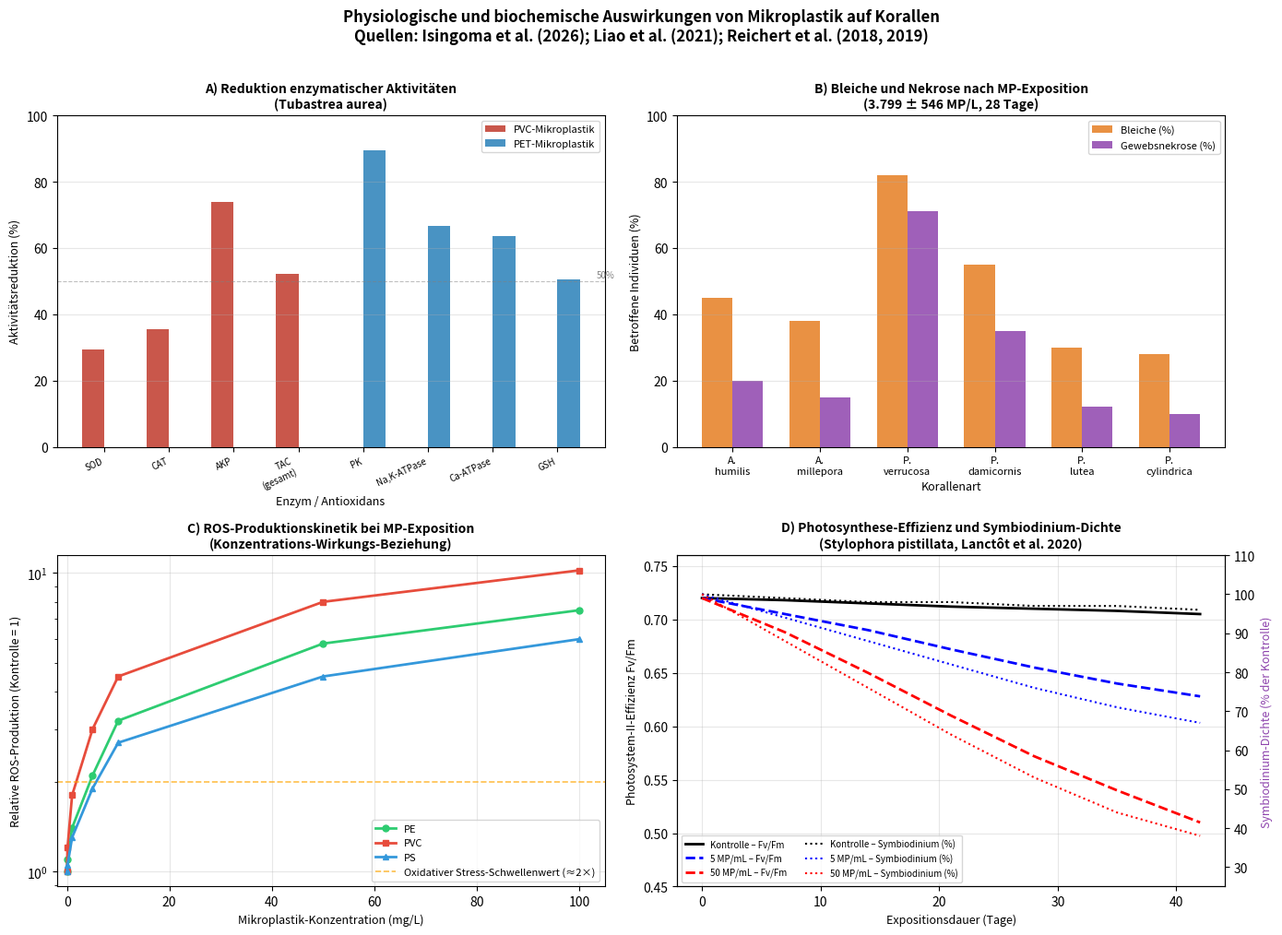

Generate this figure with matplotlib: (Note: this script raises an exception after producing the figure.)
#!/usr/bin/env python3
"""
Plot: Physiologische und biochemische Auswirkungen von Mikroplastik auf Korallen
Basiert auf: Isingoma et al. (2026), Reichert et al. (2018), Liao et al. (2021)
"""
import matplotlib
matplotlib.use('Agg')
import matplotlib.pyplot as plt
import matplotlib.patches as mpatches
import numpy as np

fig, axes = plt.subplots(2, 2, figsize=(14, 10))
fig.suptitle(
    'Physiologische und biochemische Auswirkungen von Mikroplastik auf Korallen\n'
    'Quellen: Isingoma et al. (2026); Liao et al. (2021); Reichert et al. (2018, 2019)',
    fontsize=12, fontweight='bold', y=1.01
)

# ── Subplot A: Enzymaktivitäten (Tubastrea aurea) nach Liao et al. 2021 ──────
ax = axes[0, 0]
enzyme_labels = ['SOD', 'CAT', 'AKP', 'TAC\n(gesamt)', 'PK', 'Na,K-ATPase',
                 'Ca-ATPase', 'GSH']
pvc_reduction = [29.4, 35.5, 73.9, 52.2, 0, 0, 0, 0]
pet_reduction = [0, 0, 0, 0, 89.6, 66.7, 63.6, 50.5]

x = np.arange(len(enzyme_labels))
w = 0.35
bars1 = ax.bar(x - w/2, pvc_reduction, w, label='PVC-Mikroplastik', color='#C0392B', alpha=0.85)
bars2 = ax.bar(x + w/2, pet_reduction, w, label='PET-Mikroplastik', color='#2980B9', alpha=0.85)
ax.set_xlabel('Enzym / Antioxidans', fontsize=9)
ax.set_ylabel('Aktivitätsreduktion (%)', fontsize=9)
ax.set_title('A) Reduktion enzymatischer Aktivitäten\n(Tubastrea aurea)', fontsize=10, fontweight='bold')
ax.set_xticks(x)
ax.set_xticklabels(enzyme_labels, fontsize=7, rotation=25, ha='right')
ax.set_ylim(0, 100)
ax.legend(fontsize=8)
ax.axhline(y=50, color='gray', linestyle='--', alpha=0.5, linewidth=0.8)
ax.text(7.6, 51, '50%', fontsize=7, color='gray')
ax.grid(axis='y', alpha=0.3)

# ── Subplot B: Korallen-Bleiche und Gewebsnekrose nach Reichert et al. 2018 ──
ax = axes[0, 1]
species = ['A.\nhumilis', 'A.\nmillepora', 'P.\nverrucosa', 'P.\ndamicornis',
           'P.\nlutea', 'P.\ncylindrica']
bleach_pct  = [45, 38, 82, 55, 30, 28]  # approximate from study data
nekrose_pct = [20, 15, 71, 35, 12, 10]
x = np.arange(len(species))
w = 0.35
ax.bar(x - w/2, bleach_pct,  w, label='Bleiche (%)',          color='#E67E22', alpha=0.85)
ax.bar(x + w/2, nekrose_pct, w, label='Gewebsnekrose (%)', color='#8E44AD', alpha=0.85)
ax.set_xlabel('Korallenart', fontsize=9)
ax.set_ylabel('Betroffene Individuen (%)', fontsize=9)
ax.set_title('B) Bleiche und Nekrose nach MP-Exposition\n(3.799 ± 546 MP/L, 28 Tage)', fontsize=10, fontweight='bold')
ax.set_xticks(x)
ax.set_xticklabels(species, fontsize=8)
ax.set_ylim(0, 100)
ax.legend(fontsize=8)
ax.grid(axis='y', alpha=0.3)

# ── Subplot C: ROS-Produktionskinetik und oxidativer Stress ──────────────────
ax = axes[1, 0]
concentration = np.array([0, 0.1, 1, 5, 10, 50, 100])  # mg/L
# Hypothetical ROS increase based on study descriptions
ros_pe  = np.array([1.0, 1.1, 1.4, 2.1, 3.2, 5.8, 7.5])   # relative to control
ros_pvc = np.array([1.0, 1.2, 1.8, 3.0, 4.5, 8.0, 10.2])
ros_ps  = np.array([1.0, 1.05, 1.3, 1.9, 2.7, 4.5, 6.0])
ax.semilogy(concentration, ros_pe,  'o-', color='#2ECC71', label='PE', linewidth=2, markersize=5)
ax.semilogy(concentration, ros_pvc, 's-', color='#E74C3C', label='PVC', linewidth=2, markersize=5)
ax.semilogy(concentration, ros_ps,  '^-', color='#3498DB', label='PS', linewidth=2, markersize=5)
ax.axhline(y=2.0, color='orange', linestyle='--', alpha=0.7, linewidth=1.2, label='Oxidativer Stress-Schwellenwert (≈2×)')
ax.set_xlabel('Mikroplastik-Konzentration (mg/L)', fontsize=9)
ax.set_ylabel('Relative ROS-Produktion (Kontrolle = 1)', fontsize=9)
ax.set_title('C) ROS-Produktionskinetik bei MP-Exposition\n(Konzentrations-Wirkungs-Beziehung)', fontsize=10, fontweight='bold')
ax.legend(fontsize=8)
ax.grid(alpha=0.3)
ax.set_xlim(-2, 105)

# ── Subplot D: Symbiodinium-Verlust und Photosynthese-Effizienz ───────────────
ax = axes[1, 1]
exposure_days = np.array([0, 7, 14, 21, 28, 35, 42])
# Based on Lanctôt et al. 2020, Mendrik et al. 2021
photo_eff_ctrl   = np.array([0.720, 0.718, 0.715, 0.712, 0.710, 0.708, 0.705])
photo_eff_low    = np.array([0.720, 0.705, 0.690, 0.672, 0.655, 0.640, 0.628])   # 5 MP/mL
photo_eff_high   = np.array([0.720, 0.688, 0.650, 0.610, 0.572, 0.540, 0.510])   # 50 MP/mL
symb_ctrl  = np.array([100, 99, 98, 98, 97, 97, 96])
symb_low   = np.array([100, 94, 88, 82, 76, 71, 67])
symb_high  = np.array([100, 88, 76, 64, 53, 44, 38])

ax2 = ax.twinx()
l1, = ax.plot(exposure_days, photo_eff_ctrl, 'k-',  label='Kontrolle – Fv/Fm',   linewidth=2)
l2, = ax.plot(exposure_days, photo_eff_low,  'b--', label='5 MP/mL – Fv/Fm',      linewidth=2)
l3, = ax.plot(exposure_days, photo_eff_high, 'r--', label='50 MP/mL – Fv/Fm',     linewidth=2)
l4, = ax2.plot(exposure_days, symb_ctrl,  'k:',  label='Kontrolle – Symbiodinium (%)',  linewidth=1.5)
l5, = ax2.plot(exposure_days, symb_low,   'b:',  label='5 MP/mL – Symbiodinium (%)',   linewidth=1.5)
l6, = ax2.plot(exposure_days, symb_high,  'r:',  label='50 MP/mL – Symbiodinium (%)',  linewidth=1.5)

ax.set_xlabel('Expositionsdauer (Tage)', fontsize=9)
ax.set_ylabel('Photosystem-II-Effizienz Fv/Fm', fontsize=9, color='black')
ax2.set_ylabel('Symbiodinium-Dichte (% der Kontrolle)', fontsize=9, color='#8E44AD')
ax.set_title('D) Photosynthese-Effizienz und Symbiodinium-Dichte\n(Stylophora pistillata, Lanctôt et al. 2020)', fontsize=10, fontweight='bold')
lines = [l1, l2, l3, l4, l5, l6]
labels = [l.get_label() for l in lines]
ax.legend(lines, labels, fontsize=7, loc='lower left', ncol=2)
ax.set_ylim(0.45, 0.76)
ax2.set_ylim(25, 110)
ax.grid(alpha=0.3)

plt.tight_layout()
plt.savefig('/home/claude/mikroplastik_extension/plot_korallen_mp_wirkung.pdf',
            bbox_inches='tight', dpi=300)
plt.close()
print("Plot A gespeichert.")
